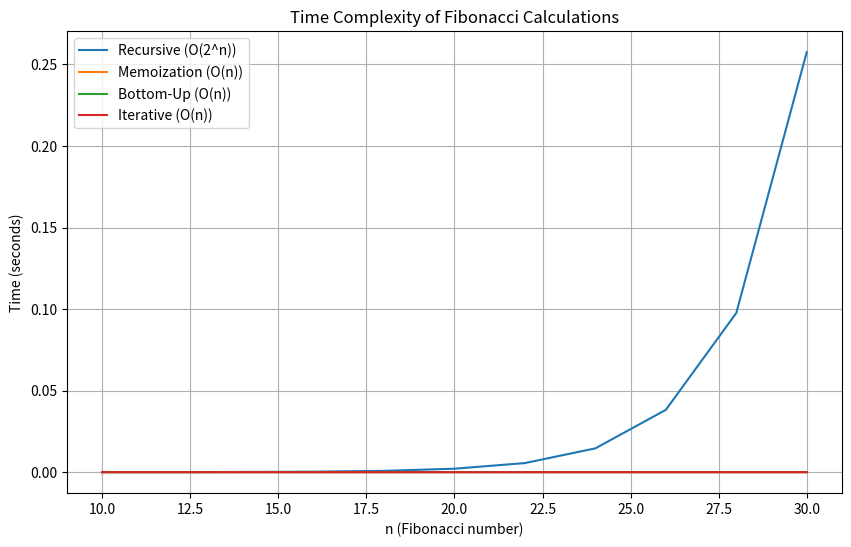

Recreate this plot in Python.
import matplotlib.pyplot as plt
import numpy as np
import time

# Recursive Fibonacci function 
# This function computes the n-th Fibonacci number using a simple recursive approach
# Time complexity: O(2^n) because it makes two recursive calls for each value of n
def recursive_fibonacci(n):
    if n <= 1:  # Base case: if n is 0 or 1, return n
        return n
    return recursive_fibonacci(n - 1) + recursive_fibonacci(n - 2)

# Memoization Fibonacci function
# This function computes the n-th Fibonacci number using a top-down dynamic programming approach with memoization
# Time complexity: O(n) because it stores the results of each Fibonacci number to avoid redundant calculations
memo = {}  # Dictionary to store previously computed Fibonacci numbers
def memo_fibonacci(n):
    if n in memo:  # If n is already computed, return the stored result
        return memo[n]
    if n <= 1:  # Base case: if n is 0 or 1, return n
        return n
    memo[n] = memo_fibonacci(n - 1) + memo_fibonacci(n - 2)  # Store the result in the dictionary
    return memo[n]

# Bottom-Up Fibonacci function
# This function computes the n-th Fibonacci number using a bottom-up dynamic programming approach
# Time complexity: O(n) because it builds the Fibonacci numbers iteratively
def bottom_up_fibonacci(n):
    if n <= 1:  # Base case: if n is 0 or 1, return n
        return n
    fib = [0, 1]  # Initialize the first two Fibonacci numbers
    for i in range(2, n + 1):  # Loop from 2 to n
        fib.append(fib[i - 1] + fib[i - 2])  # Compute the next Fibonacci number and append it to the list
    return fib[n]  # Return the n-th Fibonacci number

# Iterative Fibonacci function
# This function computes the n-th Fibonacci number using a simple iterative approach
# Time complexity: O(n) because it iteratively computes the Fibonacci numbers
def iterative_fibonacci(n):
    if n <= 1:  # Base case: if n is 0 or 1, return n
        return n
    a, b = 0, 1  # Initialize the first two Fibonacci numbers
    for _ in range(2, n + 1):  # Loop from 2 to n
        a, b = b, a + b  # Update the Fibonacci numbers
    return b  # Return the n-th Fibonacci number

# Function to measure the execution time of a Fibonacci function
# This function runs the given Fibonacci function for each value of n in n_values and records the time taken
def measure_time(fib_function, n_values):
    times = []  # List to store the execution times
    for n in n_values:  # Loop through each value of n
        start_time = time.time()  # Record the start time
        fib_function(n)  # Call the Fibonacci function
        times.append(time.time() - start_time)  # Record the elapsed time
    return times  # Return the list of execution times

n_values = np.arange(10, 31, 2)  # Generate an array of Fibonacci numbers to compute (10, 12, ..., 30)

# Measure execution times for each Fibonacci function
recursive_times = measure_time(recursive_fibonacci, n_values)
memo_times = measure_time(memo_fibonacci, n_values)
bottom_up_times = measure_time(bottom_up_fibonacci, n_values)
iterative_times = measure_time(iterative_fibonacci, n_values)

# Plotting the results
plt.figure(figsize=(10, 6))  # Create a new figure with a specific size
plt.plot(n_values, recursive_times, label="Recursive (O(2^n))")  # Plot the recursive times
plt.plot(n_values, memo_times, label="Memoization (O(n))")  # Plot the memoization times
plt.plot(n_values, bottom_up_times, label="Bottom-Up (O(n))")  # Plot the bottom-up times
plt.plot(n_values, iterative_times, label="Iterative (O(n))")  # Plot the iterative times
plt.xlabel('n (Fibonacci number)')  # Label the x-axis
plt.ylabel('Time (seconds)')  # Label the y-axis
plt.title('Time Complexity of Fibonacci Calculations')  # Set the title of the plot
plt.legend()  # Show the legend
plt.grid(True)  # Enable the grid
plt.show()  # Display the plot
